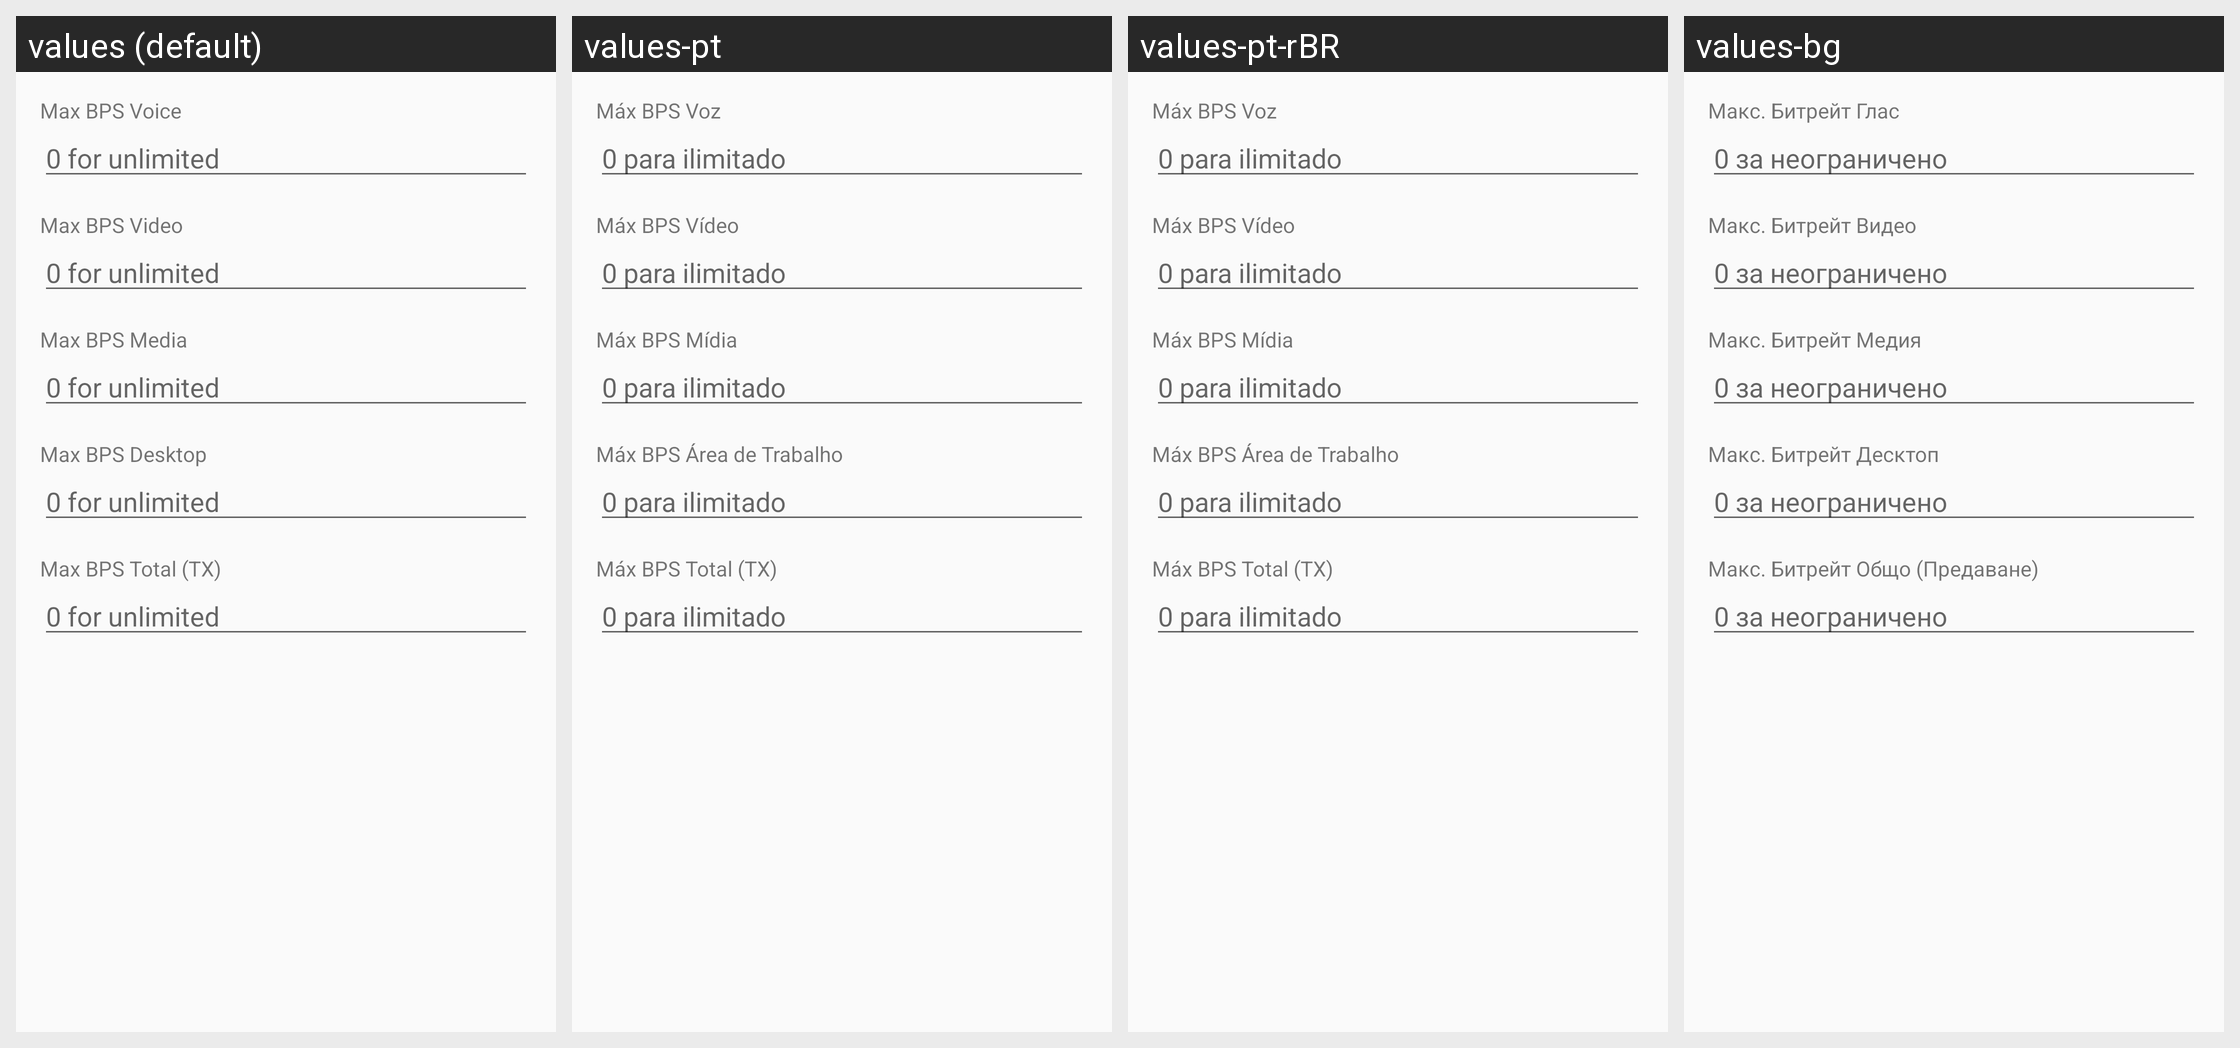

The same Android screen rendered under several of its app's locales, left to right. List the strings drawn on it with the default value and each locale's translation.
Android screen res/layout/fragment_server_prop_bandwidth.xml rendered under 4 locales, left to right: values (default), values-pt, values-pt-rBR, values-bg. Device: Nexus 5 (rendered at 1080×1920; each locale shown at half size, 540×960, under a caption strip naming it); theme AppTheme.
Other locales in the repository, not shown: values-ar, values-ar-rIQ, values-es, values-es-rES, values-fa, values-in, values-pl, values-pt-rPT, values-ru, values-zh-rCN, values-zh-rTW.
Strings drawn on this screen, with the default value and each locale's value (text and hints the layout hard-codes, and strings that could not be matched under every locale, appear in the picture but are not listed):

max_bps_voice
  values: Max BPS Voice
  values-pt: Máx BPS Voz
  values-pt-rBR: Máx BPS Voz
  values-bg: Макс. Битрейт Глас

zero_for_unlimited
  values: 0 for unlimited
  values-pt: 0 para ilimitado
  values-pt-rBR: 0 para ilimitado
  values-bg: 0 за неограничено

max_bps_video
  values: Max BPS Video
  values-pt: Máx BPS Vídeo
  values-pt-rBR: Máx BPS Vídeo
  values-bg: Макс. Битрейт Видео

max_bps_media
  values: Max BPS Media
  values-pt: Máx BPS Mídia
  values-pt-rBR: Máx BPS Mídia
  values-bg: Макс. Битрейт Медия

max_bps_desktop
  values: Max BPS Desktop
  values-pt: Máx BPS Área de Trabalho
  values-pt-rBR: Máx BPS Área de Trabalho
  values-bg: Макс. Битрейт Десктоп

max_bps_total
  values: Max BPS Total (TX)
  values-pt: Máx BPS Total (TX)
  values-pt-rBR: Máx BPS Total (TX)
  values-bg: Макс. Битрейт Общо (Предаване)
